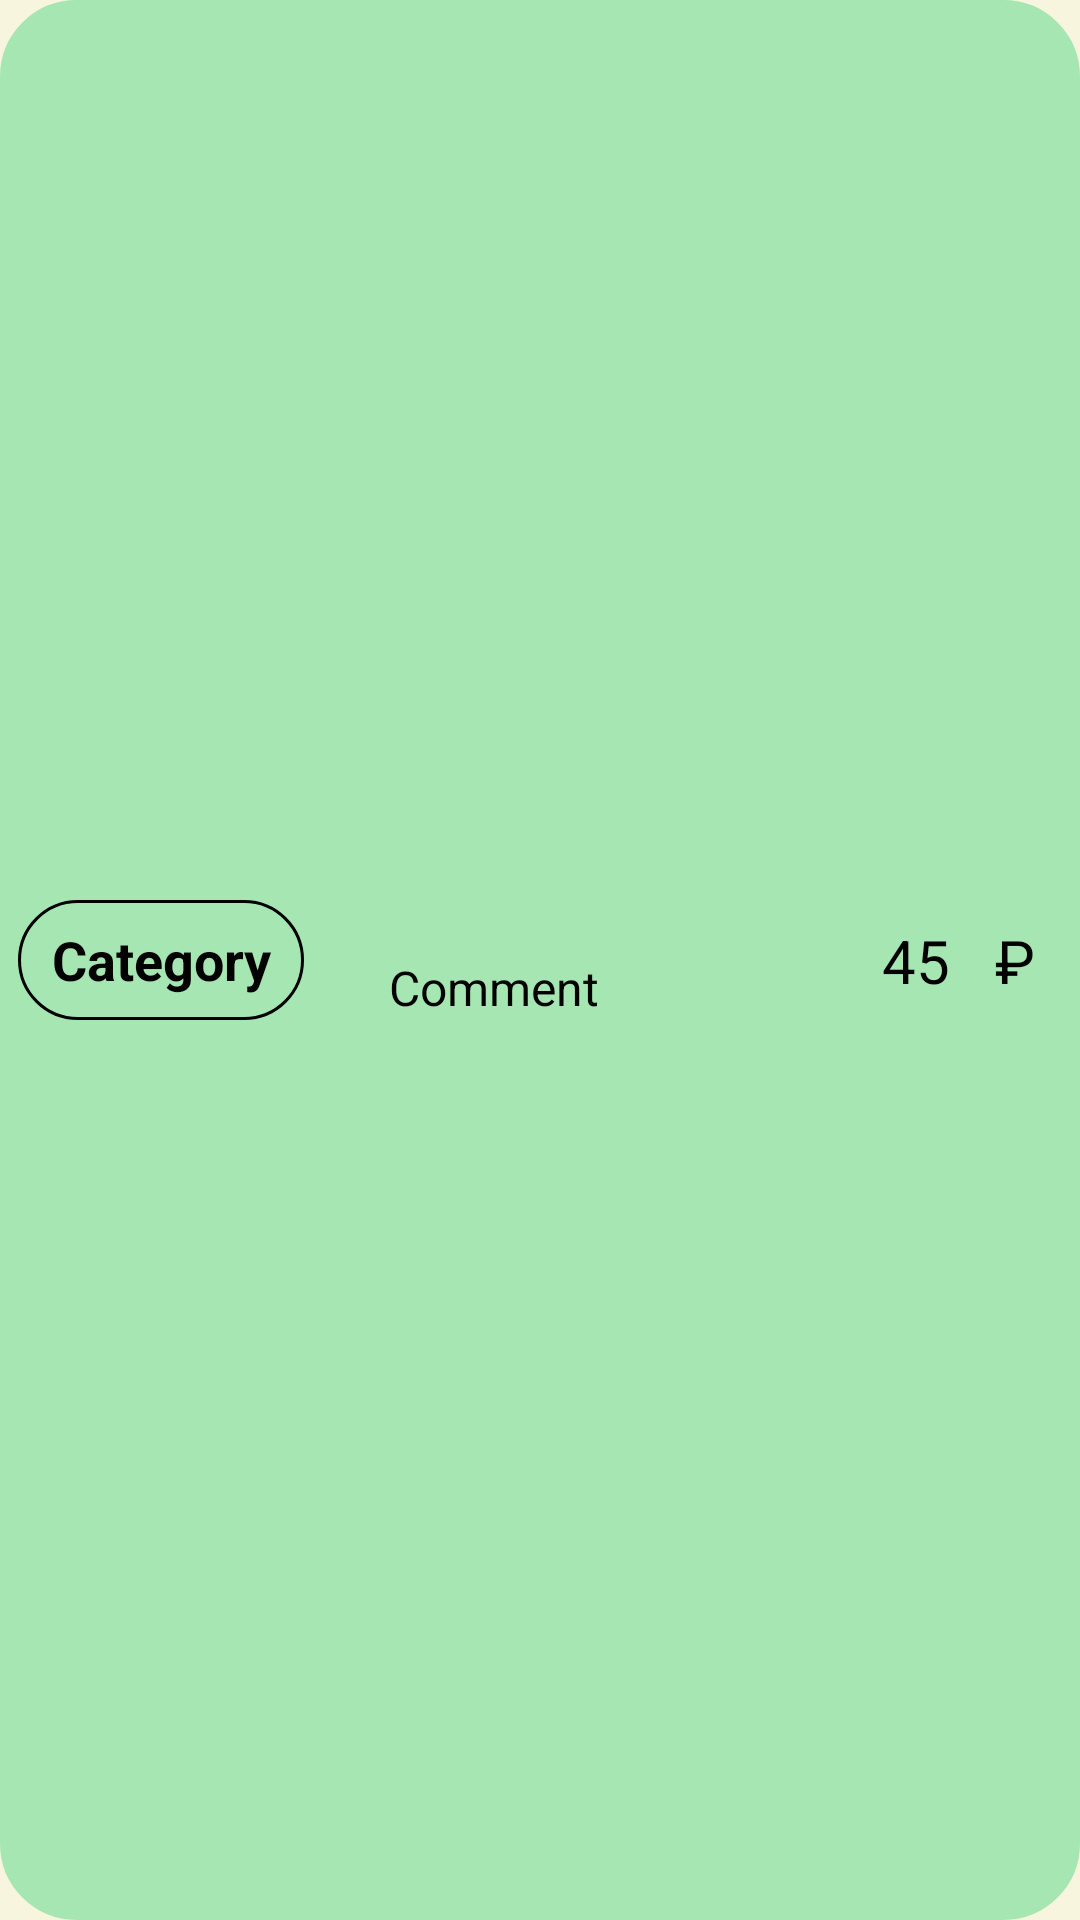

Here is an Android app screen rendered from its layout file. Give the layout XML and the strings, colors and styles it references.
<!-- AndroidManifest.xml: application theme Theme.MyMoney -->
<!-- res/layout/event_item_layout.xml -->
<?xml version="1.0" encoding="utf-8"?>
<androidx.constraintlayout.widget.ConstraintLayout
    android:background="@drawable/rounded_corners_ui"
    android:layout_height="wrap_content"
    android:layout_width="match_parent"
    android:backgroundTint="@color/green2"
    android:layout_margin="5dp"
    xmlns:android="http://schemas.android.com/apk/res/android"
    xmlns:app="http://schemas.android.com/apk/res-auto">


    <TextView
        android:id="@+id/event_category"
        android:layout_gravity="start"
        android:layout_height="wrap_content"

        android:layout_marginBottom="6sp"
        android:layout_marginStart="6sp"
        android:layout_marginTop="6sp"
        android:layout_width="wrap_content"

        android:text="@string/category"
        android:textColor="@color/black"
        android:textSize="18sp"
        android:paddingStart="11dp"
        android:paddingEnd="11dp"
        android:background="@drawable/rounded_corners_ui"
        android:gravity="center"

        android:textStyle="bold"

        app:layout_constraintBottom_toBottomOf="parent"
        app:layout_constraintStart_toStartOf="parent"
        app:layout_constraintTop_toTopOf="parent" />

    <TextView
        android:id="@+id/event_description"
        android:layout_gravity="start"
        android:layout_height="wrap_content"
        android:layout_width="wrap_content"

        android:layout_marginStart="18sp"
        android:layout_marginTop="8sp"
        android:text="@string/comment"
        android:textColor="@color/black"
        android:textSize="16sp"
        android:maxLength="28"
        android:maxEms="8"
        android:maxLines="1"
        android:ellipsize="end"

        app:layout_constraintHorizontal_bias="0.1"
        app:layout_constraintBottom_toBottomOf="@id/event_category"
        app:layout_constraintStart_toEndOf="@id/event_category"
        app:layout_constraintEnd_toStartOf="@id/event_expense"/>

    <TextView
        android:id="@+id/event_currency"
        android:layout_gravity="start"
        android:layout_height="wrap_content"

        android:layout_margin="15dp"
        android:layout_marginBottom="12sp"
        android:layout_marginStart="18sp"
        android:layout_marginTop="8sp"
        android:layout_width="wrap_content"
        android:text="@string/RUB"
        android:textColor="@color/black"
        android:textSize="20sp"
        app:layout_constraintBottom_toBottomOf="parent"

        app:layout_constraintEnd_toEndOf="parent"
        app:layout_constraintTop_toTopOf="parent" />

    <TextView
        android:id="@+id/event_expense"
        android:layout_gravity="start"
        android:layout_height="wrap_content"

        android:layout_margin="15dp"
        android:layout_marginBottom="12sp"
        android:layout_marginStart="18sp"
        android:layout_marginTop="8sp"
        android:layout_width="wrap_content"
        android:text="@string/_45"
        android:textColor="@color/black"
        android:textSize="20sp"
        app:layout_constraintBottom_toBottomOf="parent"

        app:layout_constraintEnd_toStartOf="@id/event_currency"
        app:layout_constraintTop_toTopOf="parent" />

</androidx.constraintlayout.widget.ConstraintLayout>
<!-- resources referenced by this layout -->
<resources>
  <color name="black">#FF000000</color>
  <color name="green2">#A6E6B2</color>
  <!-- drawable rounded_corners_ui (drawable) -->
  <shape xmlns:android="http://schemas.android.com/apk/res/android"
      android:shape="rectangle">
  
      
      <corners android:radius="25dp" />
      <stroke
          android:width="0.9dp"
          android:color="@color/black" />
      
  
  
      <size
          android:width="40dp"
          android:height="40dp" />
      
  </shape>
  <string name="RUB" translatable="false">₽</string>
  <string name="_45" translatable="false">45</string>
  <string name="category">Category</string>
  <string name="comment">Comment</string>
  <style name="Theme.MyMoney" parent="Theme.MaterialComponents.DayNight.DarkActionBar">
          
          <item name="android:colorBackground">@color/backgroundDay</item>
          <item name="colorPrimary">@color/green8</item>
          <item name="colorPrimaryVariant">@color/green5</item>
          <item name="colorOnPrimary">@color/white</item>
          
          <item name="colorSecondary">@color/green1</item>
          <item name="colorSecondaryVariant">@color/teal_700</item>
          <item name="colorOnSecondary">@color/black</item>
          
          <item name="android:statusBarColor">?attr/colorPrimaryVariant</item>
          
          <item name="colorAccent">#75aeff</item>
      </style>
  <color name="backgroundDay">#F8F5DE</color>
  <color name="green8">#80D57E</color>
  <color name="green5">#4B8E53</color>
  <color name="white">#FFFFFFFF</color>
  <color name="green1">#8BC34A</color>
  <color name="teal_700">#FF018786</color>
</resources>
